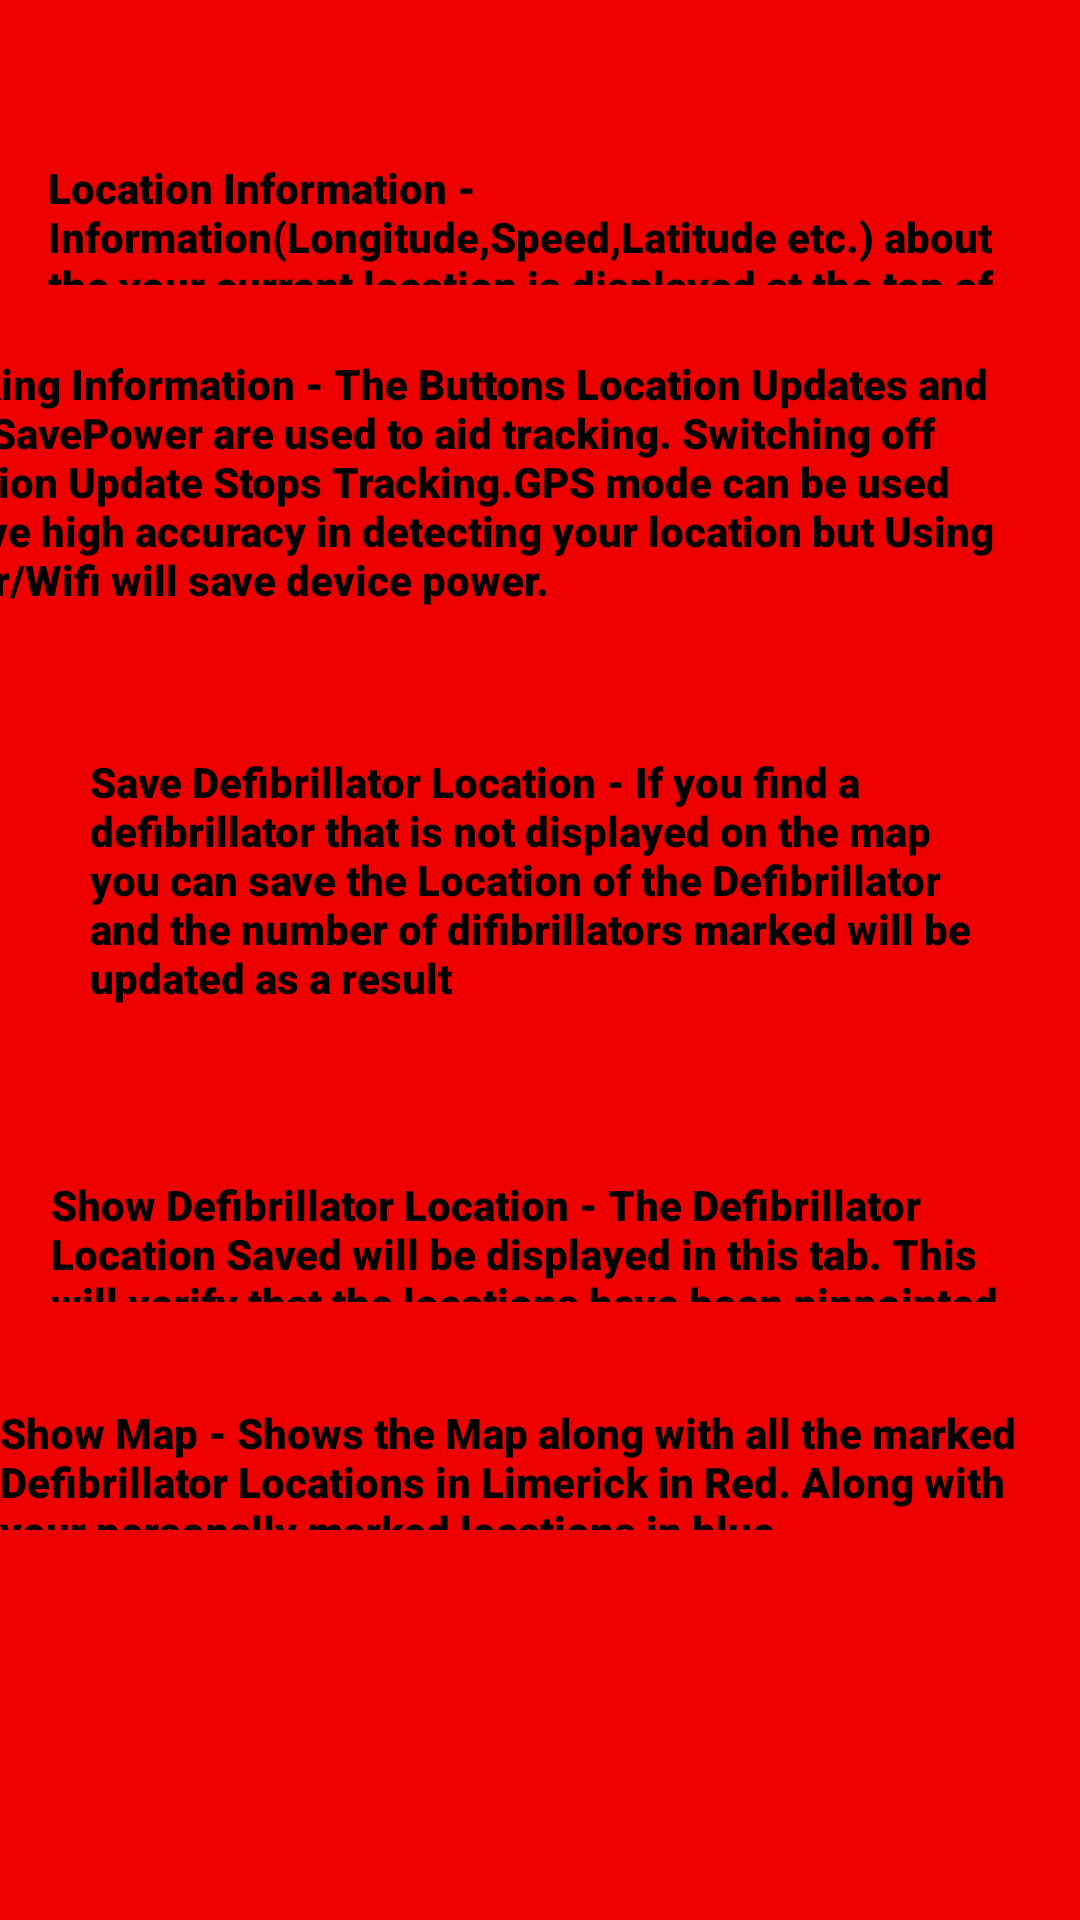

Produce the Android XML layout that renders to this screen, including the resource entries it uses.
<!-- AndroidManifest.xml: application theme Theme.DefibrillatorTracker -->
<!-- res/layout/activity_help_screen.xml -->
<?xml version="1.0" encoding="utf-8"?>
<androidx.constraintlayout.widget.ConstraintLayout xmlns:android="http://schemas.android.com/apk/res/android"
    xmlns:app="http://schemas.android.com/apk/res-auto"
    xmlns:tools="http://schemas.android.com/tools"
    android:layout_width="match_parent"
    android:layout_height="match_parent"
    android:background="#EF0000"
    tools:context=".HelpScreen">

    <TextView
        android:id="@+id/textView"
        android:layout_width="0dp"
        android:layout_height="0dp"
        android:layout_marginStart="16dp"
        android:layout_marginLeft="16dp"
        android:layout_marginTop="53dp"
        android:layout_marginEnd="16dp"
        android:layout_marginRight="16dp"
        android:layout_marginBottom="297dp"
        android:text="Location Information - Information(Longitude,Speed,Latitude etc.) about the your current location is displayed at the top of the screen. "
        android:textColor="#000000"
        android:fontFamily="sans-serif-black"
        app:layout_constraintBottom_toTopOf="@+id/textView5"
        app:layout_constraintEnd_toEndOf="parent"
        app:layout_constraintStart_toStartOf="parent"
        app:layout_constraintTop_toTopOf="parent" />

    <TextView
        android:id="@+id/textView2"
        android:layout_width="380dp"
        android:layout_height="91dp"
        android:layout_marginTop="16dp"
        android:layout_marginEnd="16dp"
        android:layout_marginRight="16dp"
        android:text="Tracking Information - The Buttons Location Updates and GPS/SavePower are used to aid tracking. Switching off Location Update Stops Tracking.GPS mode can be used to have high accuracy in detecting your location but Using Tower/Wifi will save device power. "
        app:layout_constraintBottom_toTopOf="@+id/textView3"
        app:layout_constraintEnd_toEndOf="parent"
        android:textColor="#000000"
        android:fontFamily="sans-serif-black"
        app:layout_constraintTop_toBottomOf="@+id/textView"
        app:layout_constraintVertical_bias="0.15" />

    <TextView
        android:id="@+id/textView3"
        android:layout_width="0dp"
        android:layout_height="118dp"
        android:layout_marginStart="30dp"
        android:layout_marginLeft="30dp"
        android:layout_marginTop="156dp"
        android:layout_marginEnd="30dp"
        android:layout_marginRight="30dp"
        android:text="Save Defibrillator Location - If you find a defibrillator that is not displayed on the map you can save the Location of the Defibrillator and the number of difibrillators marked will be updated as a result"
        app:layout_constraintEnd_toEndOf="parent"
        android:textColor="#000000"
        android:fontFamily="sans-serif-black"
        app:layout_constraintStart_toStartOf="parent"
        app:layout_constraintTop_toBottomOf="@+id/textView" />

    <TextView
        android:id="@+id/textView4"
        android:layout_width="0dp"
        android:layout_height="0dp"
        android:layout_marginBottom="130dp"
        android:text="Show Map - Shows the Map along with all the marked Defibrillator Locations in Limerick in Red. Along with your personally marked locations in blue"
        app:layout_constraintBottom_toBottomOf="parent"
        app:layout_constraintEnd_toEndOf="parent"
        android:textColor="#000000"
        android:fontFamily="sans-serif-black"
        app:layout_constraintStart_toStartOf="parent"
        app:layout_constraintTop_toBottomOf="@+id/textView5" />

    <TextView
        android:id="@+id/textView5"
        android:layout_width="0dp"
        android:layout_height="0dp"
        android:layout_marginStart="17dp"
        android:layout_marginLeft="17dp"
        android:layout_marginEnd="17dp"
        android:layout_marginRight="17dp"
        android:layout_marginBottom="34dp"
        android:text="Show Defibrillator Location - The Defibrillator Location Saved will be displayed in this tab. This will verify that the locations have been pinpointed on the map when you enter it. "
        app:layout_constraintBottom_toTopOf="@+id/textView4"
        app:layout_constraintEnd_toEndOf="parent"
        android:fontFamily="sans-serif-black"
        android:textColor="#000000"
        app:layout_constraintStart_toStartOf="parent"
        app:layout_constraintTop_toBottomOf="@+id/textView" />
</androidx.constraintlayout.widget.ConstraintLayout>
<!-- resources referenced by this layout -->
<resources>
  <style name="Theme.DefibrillatorTracker" parent="Theme.MaterialComponents.DayNight.DarkActionBar">
          
          <item name="colorPrimary">@color/purple_500</item>
          <item name="colorPrimaryVariant">@color/purple_700</item>
          <item name="colorOnPrimary">@color/white</item>
          
          <item name="colorSecondary">@color/teal_200</item>
          <item name="colorSecondaryVariant">@color/teal_700</item>
          <item name="colorOnSecondary">@color/black</item>
          
          <item name="android:statusBarColor" tools:targetApi="21">?attr/colorPrimaryVariant</item>
          
      </style>
  <!-- not gathered from this repository: default colours our renderer supplied (Android Studio template values) -->
  <color name="purple_500">#FF6200EE</color>
  <color name="purple_700">#FF3700B3</color>
  <color name="teal_200">#FF03DAC5</color>
  <color name="teal_700">#FF018786</color>
  <color name="black">#FF000000</color>
  <color name="white">#FFFFFFFF</color>
</resources>
